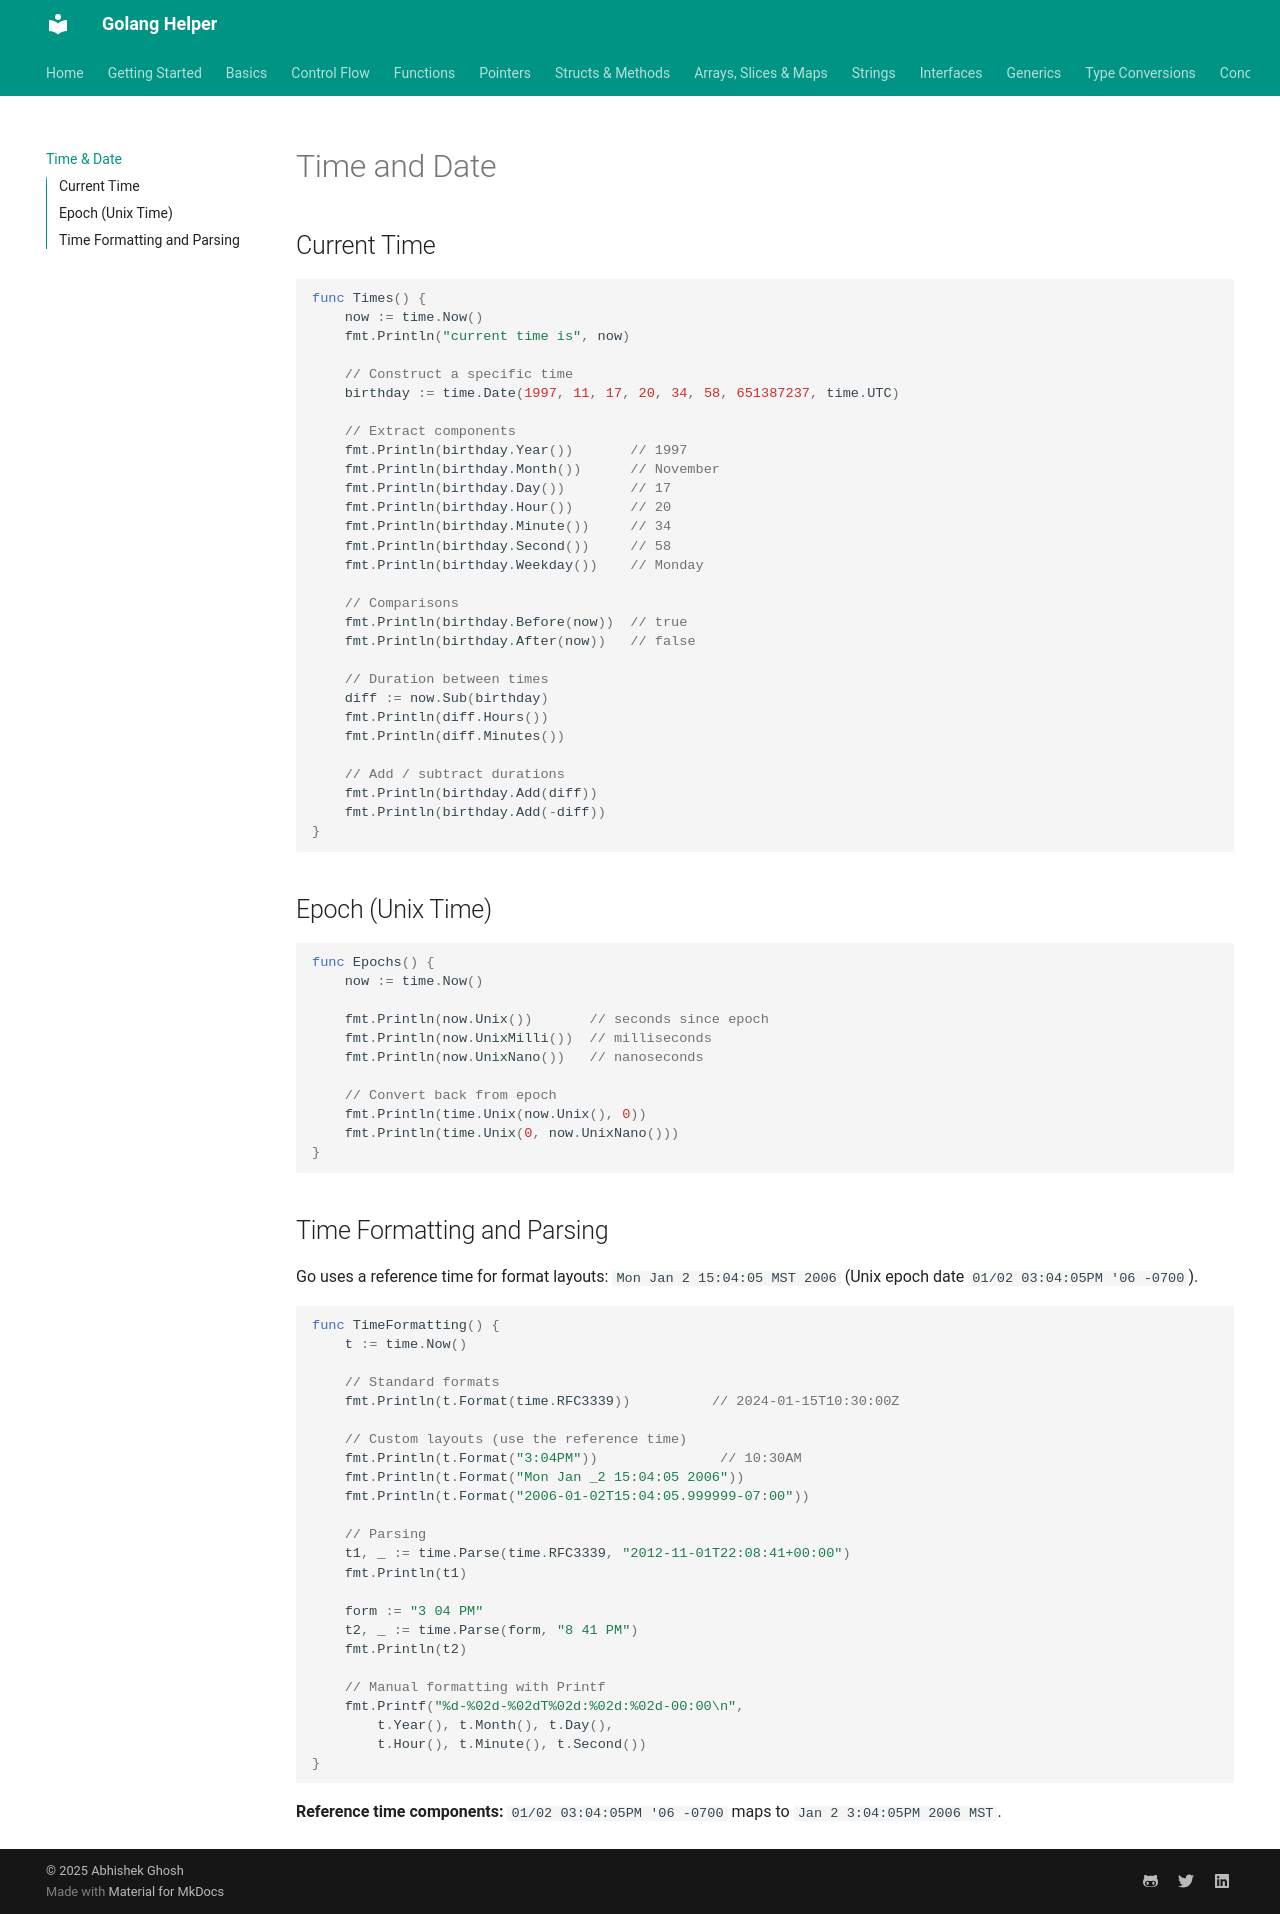

repository: abhishekghoshh/golang-helper · page: time/index.html · generator: mkdocs

# Time and Date

## Current Time

```go
func Times() {
    now := time.Now()
    fmt.Println("current time is", now)

    // Construct a specific time
    birthday := time.Date(1997, 11, 17, 20, 34, 58, 651387237, time.UTC)

    // Extract components
    fmt.Println(birthday.Year())       // 1997
    fmt.Println(birthday.Month())      // November
    fmt.Println(birthday.Day())        // 17
    fmt.Println(birthday.Hour())       // 20
    fmt.Println(birthday.Minute())     // 34
    fmt.Println(birthday.Second())     // 58
    fmt.Println(birthday.Weekday())    // Monday

    // Comparisons
    fmt.Println(birthday.Before(now))  // true
    fmt.Println(birthday.After(now))   // false

    // Duration between times
    diff := now.Sub(birthday)
    fmt.Println(diff.Hours())
    fmt.Println(diff.Minutes())

    // Add / subtract durations
    fmt.Println(birthday.Add(diff))
    fmt.Println(birthday.Add(-diff))
}
```

## Epoch (Unix Time)

```go
func Epochs() {
    now := time.Now()

    fmt.Println(now.Unix())       // seconds since epoch
    fmt.Println(now.UnixMilli())  // milliseconds
    fmt.Println(now.UnixNano())   // nanoseconds

    // Convert back from epoch
    fmt.Println(time.Unix(now.Unix(), 0))
    fmt.Println(time.Unix(0, now.UnixNano()))
}
```

## Time Formatting and Parsing

Go uses a reference time for format layouts: `Mon Jan 2 15:04:05 MST 2006` (Unix epoch date `01/02 03:04:05PM '06 -0700`).

```go
func TimeFormatting() {
    t := time.Now()

    // Standard formats
    fmt.Println(t.Format(time.RFC3339))          // 2024-01-15T10:30:00Z

    // Custom layouts (use the reference time)
    fmt.Println(t.Format("3:04PM"))               // 10:30AM
    fmt.Println(t.Format("Mon Jan _2 15:04:05 2006"))
    fmt.Println(t.Format("2006-01-02T15:04:05.999999-07:00"))

    // Parsing
    t1, _ := time.Parse(time.RFC3339, "2012-11-01T22:08:41+00:00")
    fmt.Println(t1)

    form := "3 04 PM"
    t2, _ := time.Parse(form, "8 41 PM")
    fmt.Println(t2)

    // Manual formatting with Printf
    fmt.Printf("%d-%02d-%02dT%02d:%02d:%02d-00:00\n",
        t.Year(), t.Month(), t.Day(),
        t.Hour(), t.Minute(), t.Second())
}
```

**Reference time components:** `01/02 03:04:05PM '06 -0700` maps to `Jan 2 3:04:05PM 2006 MST`.
